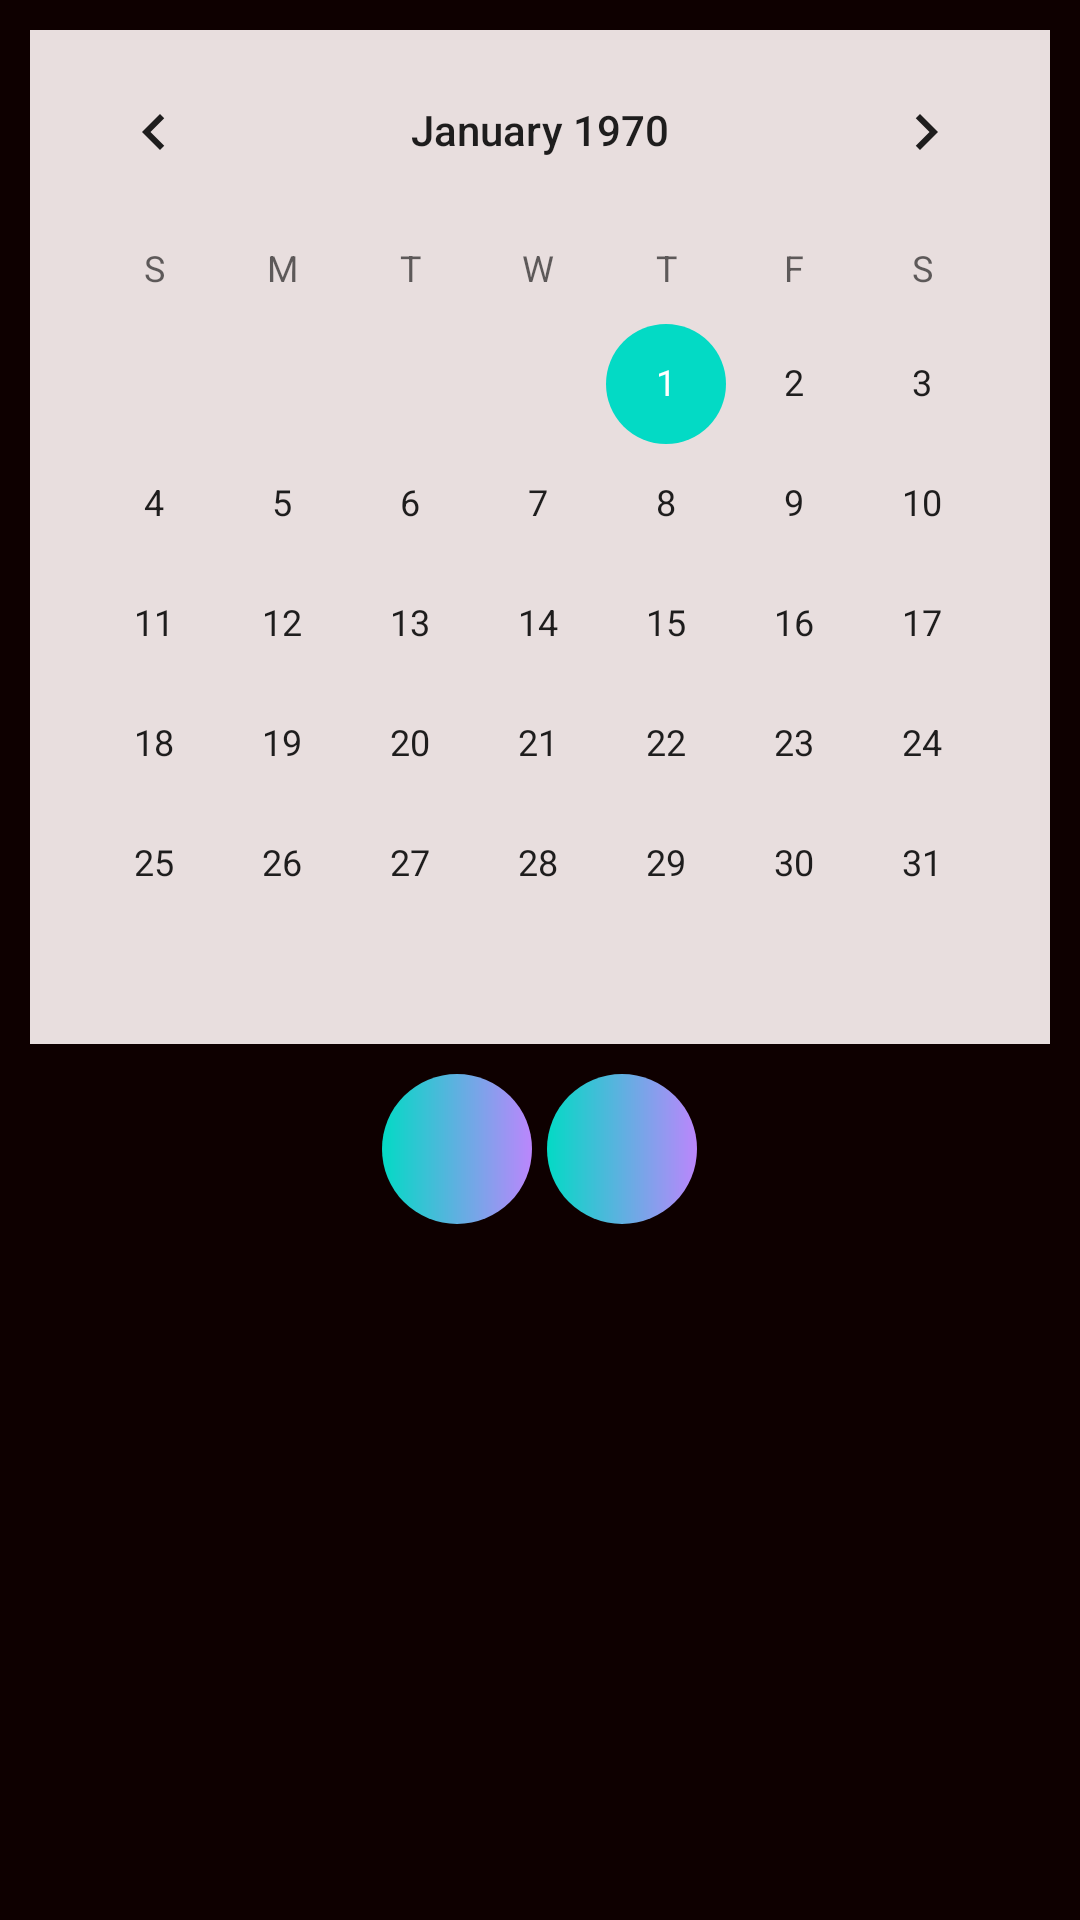

Android layout source for this screen:
<!-- AndroidManifest.xml: application theme Theme.NPOD -->
<!-- res/layout/activity_calendar.xml -->
<?xml version="1.0" encoding="utf-8"?>
<LinearLayout xmlns:android="http://schemas.android.com/apk/res/android"
    xmlns:app="http://schemas.android.com/apk/res-auto"
    xmlns:tools="http://schemas.android.com/tools"
    android:layout_width="match_parent"
    android:layout_height="match_parent"
    android:background="#0E0000"
    android:orientation="vertical"
    tools:context=".calendarActivity">

    <CalendarView
        android:id="@+id/calendarView"
        android:layout_width="match_parent"
        android:layout_height="wrap_content"
        android:layout_gravity="center"
        android:layout_margin="10dp"
        android:background="#E8DEDE"
        android:foregroundGravity="center" />

    <LinearLayout
        android:layout_width="wrap_content"
        android:layout_height="wrap_content"
        android:layout_gravity="center"
        android:orientation="horizontal">
        <ImageButton
            android:id="@+id/btnprev"
            android:layout_width="50dp"
            android:layout_height="50dp"
            android:layout_gravity="center"
            android:background="@drawable/bg2"
            app:srcCompat="@drawable/ic_baseline_arrow_back_ios_24"
            />
        <ImageButton
            android:id="@+id/buttonnext"
            android:layout_width="50dp"
            android:layout_height="50dp"
            android:layout_gravity="center"
            android:background="@drawable/bg2"
            app:srcCompat="@drawable/arrow"
            android:layout_marginLeft="5dp"/>
    </LinearLayout>

</LinearLayout>
<!-- resources referenced by this layout -->
<resources>
  <!-- drawable bg2 (drawable) -->
  <?xml version="1.0" encoding="utf-8"?>
  <shape xmlns:android="http://schemas.android.com/apk/res/android">
  <corners android:radius="50dp"/>
      <gradient android:startColor="@color/teal_200" android:endColor="@color/purple_200"/>
  </shape>
  <style name="Theme.NPOD" parent="Theme.MaterialComponents.DayNight.NoActionBar">
          
          <item name="colorPrimary">@color/purple_500</item>
          <item name="colorPrimaryVariant">@color/purple_700</item>
          <item name="colorOnPrimary">@color/white</item>
          
          <item name="colorSecondary">@color/teal_200</item>
          <item name="colorSecondaryVariant">@color/teal_700</item>
          <item name="colorOnSecondary">@color/black</item>
          
          <item name="android:statusBarColor" tools:targetApi="l">?attr/colorPrimaryVariant</item>
          
      </style>
  <color name="teal_200">#FF03DAC5</color>
  <color name="purple_200">#FFBB86FC</color>
  <color name="purple_500">#616161</color>
  <color name="purple_700">#616161</color>
  <color name="white">#FFFFFFFF</color>
  <color name="teal_700">#FF018786</color>
  <color name="black">#FF000000</color>
</resources>
